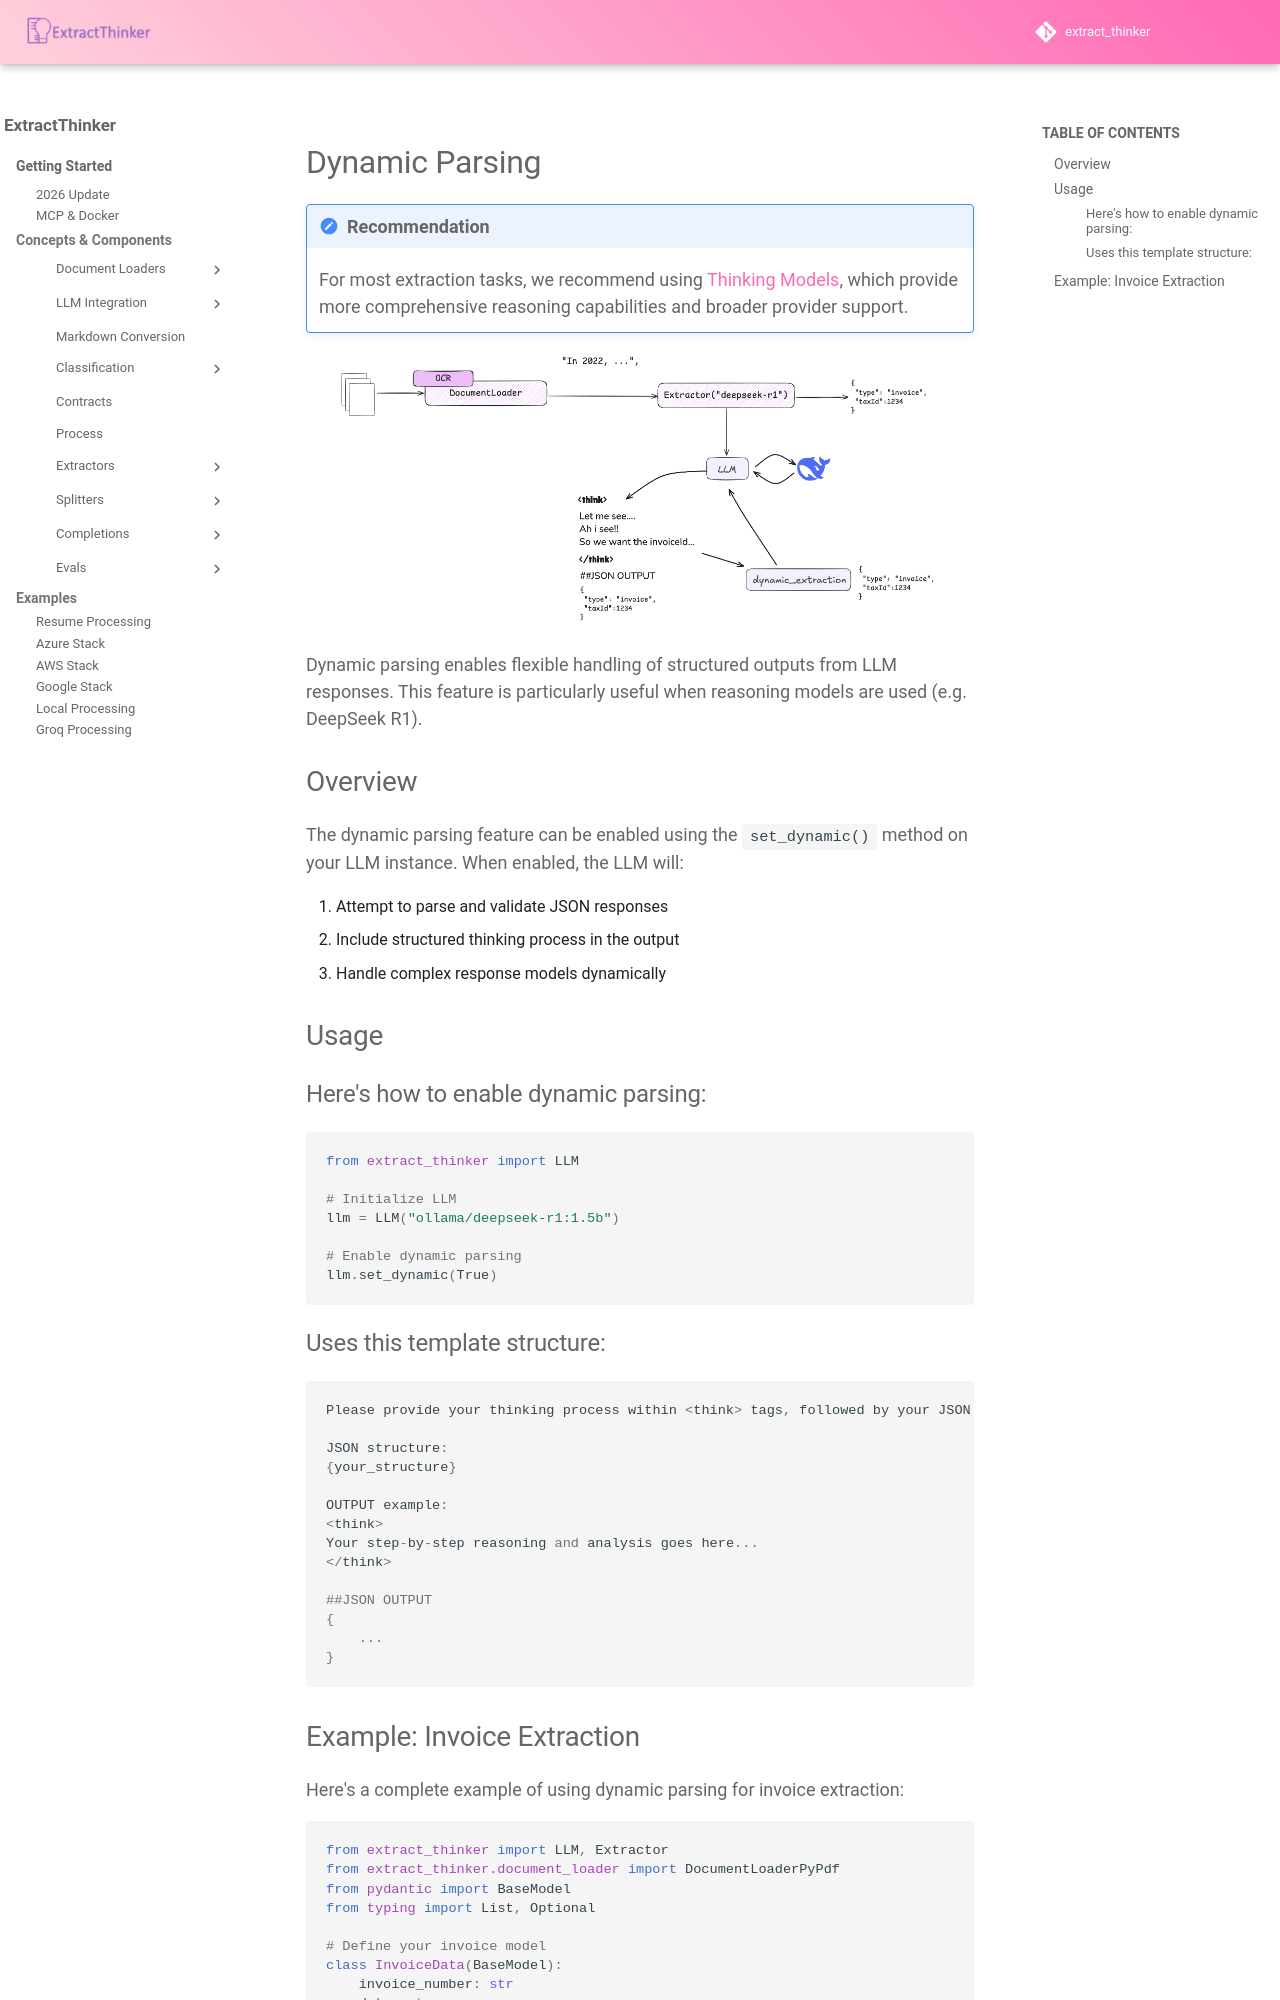

repository: enoch3712/ExtractThinker · page: core-concepts/llm-integration/dynamic-parsing/index.html · generator: mkdocs

# Dynamic Parsing

!!! note "Recommendation"
    For most extraction tasks, we recommend using [Thinking Models](./thinking-models.md), which provide more comprehensive reasoning capabilities and broader provider support.

<div align="center">
  <img src="../../../assets/dynamic_parsing.png" alt="Dynamic Parsing" width="90%">
</div>

Dynamic parsing enables flexible handling of structured outputs from LLM responses. This feature is particularly useful when reasoning models are used (e.g. DeepSeek R1).

## Overview

The dynamic parsing feature can be enabled using the `set_dynamic()` method on your LLM instance. When enabled, the LLM will:

1. Attempt to parse and validate JSON responses
2. Include structured thinking process in the output
3. Handle complex response models dynamically

## Usage

### Here's how to enable dynamic parsing:

```python
from extract_thinker import LLM

# Initialize LLM
llm = LLM("ollama/deepseek-r1:1.5b")

# Enable dynamic parsing
llm.set_dynamic(True)
```

### Uses this template structure:
```python
Please provide your thinking process within <think> tags, followed by your JSON output.

JSON structure:
{your_structure}

OUTPUT example:
<think>
Your step-by-step reasoning and analysis goes here...
</think>

##JSON OUTPUT
{
    ...
}
```
